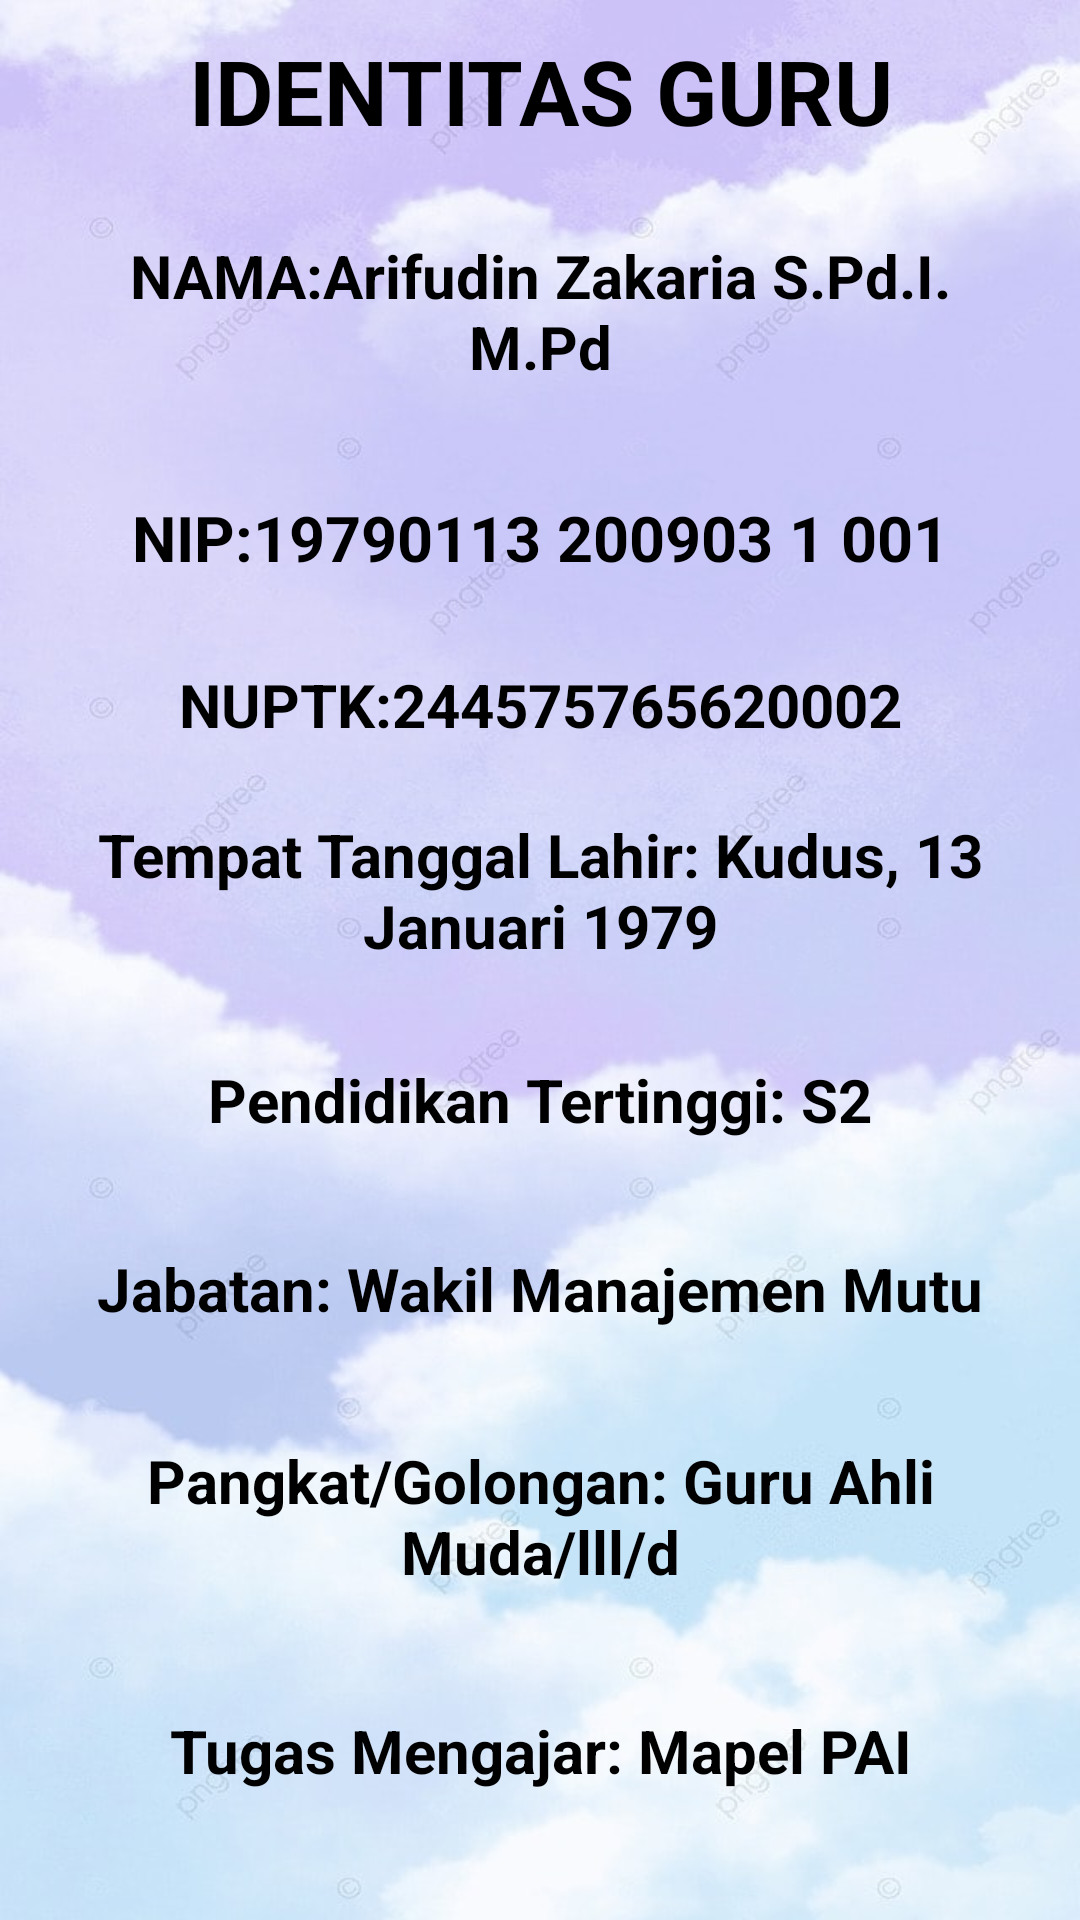

Layout XML and referenced resources for this Android screen:
<!-- AndroidManifest.xml: application theme Theme.Novitaprofilguru -->
<!-- res/layout/activity_main2.xml -->
<?xml version="1.0" encoding="utf-8"?>
<LinearLayout xmlns:android="http://schemas.android.com/apk/res/android"
    xmlns:app="http://schemas.android.com/apk/res-auto"
    xmlns:tools="http://schemas.android.com/tools"
    android:layout_width="match_parent"
    android:layout_height="match_parent"
    android:background="@drawable/foto1"
    android:orientation="vertical"
    tools:context=".MainActivity2">

    <TextView
        android:layout_width="match_parent"
        android:layout_height="wrap_content"
        android:layout_margin="10dp"
        android:gravity="center_horizontal"
        android:text="IDENTITAS GURU"
        android:textColor="#000"
        android:textSize="30sp"
        android:textStyle="bold" />

    <TextView
        android:layout_width="match_parent"
        android:layout_height="wrap_content"
        android:layout_margin="18dp"
        android:gravity="center_horizontal"
        android:text="NAMA:Arifudin Zakaria S.Pd.I. M.Pd"
        android:textColor="#000"
        android:textSize="20sp"
        android:textStyle="bold" />

    <TextView
        android:layout_width="match_parent"
        android:layout_height="wrap_content"
        android:layout_margin="18dp"
        android:gravity="center_horizontal"
        android:text="NIP:19790113 200903 1 001"
        android:textColor="#000"
        android:textSize="21sp"
        android:textStyle="bold" />

    <TextView
        android:layout_width="match_parent"
        android:layout_height="wrap_content"
        android:layout_margin="10dp"
        android:gravity="center_horizontal"
        android:text="NUPTK:244575765620002"
        android:textColor="#000"
        android:textSize="20sp"
        android:textStyle="bold" />



    <TextView
        android:layout_width="match_parent"
        android:layout_height="wrap_content"
        android:layout_margin="13dp"
        android:gravity="center_horizontal"
        android:text="Tempat Tanggal Lahir: Kudus, 13 Januari 1979"
        android:textColor="#000"
        android:textSize="20sp"
        android:textStyle="bold" />

    <TextView
        android:layout_width="match_parent"
        android:layout_height="wrap_content"
        android:layout_margin="18sp"
        android:gravity="center_horizontal"
        android:text="Pendidikan Tertinggi: S2"
        android:textColor="#000"
        android:textSize="20sp"
        android:textStyle="bold" />

    <TextView
        android:layout_width="match_parent"
        android:layout_height="wrap_content"
        android:layout_margin="18sp"
        android:gravity="center_horizontal"
        android:text="Jabatan: Wakil Manajemen Mutu"
        android:textColor="#000"
        android:textSize="20sp"
        android:textStyle="bold" />

    <TextView
        android:layout_width="match_parent"
        android:layout_height="52dp"
        android:layout_margin="19sp"
        android:gravity="center_horizontal"
        android:text="Pangkat/Golongan: Guru Ahli Muda/lll/d"
        android:textColor="#000"
        android:textSize="20sp"
        android:textStyle="bold" />

    <TextView
        android:layout_width="match_parent"
        android:layout_height="52dp"
        android:layout_margin="19sp"
        android:gravity="center_horizontal"
        android:text="Tugas Mengajar: Mapel PAI"
        android:textColor="#000"
        android:textSize="20sp"
        android:textStyle="bold" />

    <TextView
        android:layout_width="match_parent"
        android:layout_height="52dp"
        android:layout_margin="19sp"
        android:gravity="center_horizontal"
        android:text="Nama Sekolah:SMKN 1 Sayung"
        android:textColor="#000"
        android:textSize="20sp"
        android:textStyle="bold" />

    <TextView
        android:layout_width="match_parent"
        android:layout_height="52dp"
        android:layout_margin="19sp"
        android:gravity="center_horizontal"
        android:text="Alamat Rumah: Karang sari rt6 rw3 karangtengah Demak"
        android:textColor="#000"
        android:textSize="20sp"
        android:textStyle="bold" />




</LinearLayout>
<!-- resources referenced by this layout -->
<resources>
  <!-- drawable foto1: jpg bitmap (drawable-v24, 80964 bytes) -->
  <style name="Theme.Novitaprofilguru" parent="Theme.MaterialComponents.DayNight.DarkActionBar">
          
          <item name="colorPrimary">@color/purple_500</item>
          <item name="colorPrimaryVariant">@color/purple_700</item>
          <item name="colorOnPrimary">@color/white</item>
          
          <item name="colorSecondary">@color/teal_200</item>
          <item name="colorSecondaryVariant">@color/teal_700</item>
          <item name="colorOnSecondary">@color/black</item>
          
          <item name="android:statusBarColor" tools:targetApi="l">?attr/colorPrimaryVariant</item>
          
      </style>
  <!-- not gathered from this repository: default colours our renderer supplied (Android Studio template values) -->
  <color name="purple_500">#FF6200EE</color>
  <color name="purple_700">#FF3700B3</color>
  <color name="teal_200">#FF03DAC5</color>
  <color name="teal_700">#FF018786</color>
  <color name="black">#FF000000</color>
  <color name="white">#FFFFFFFF</color>
</resources>
